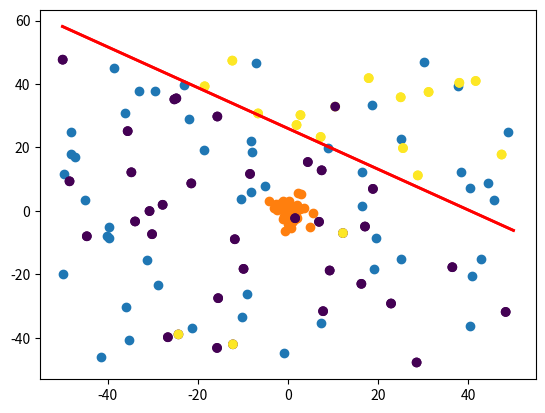
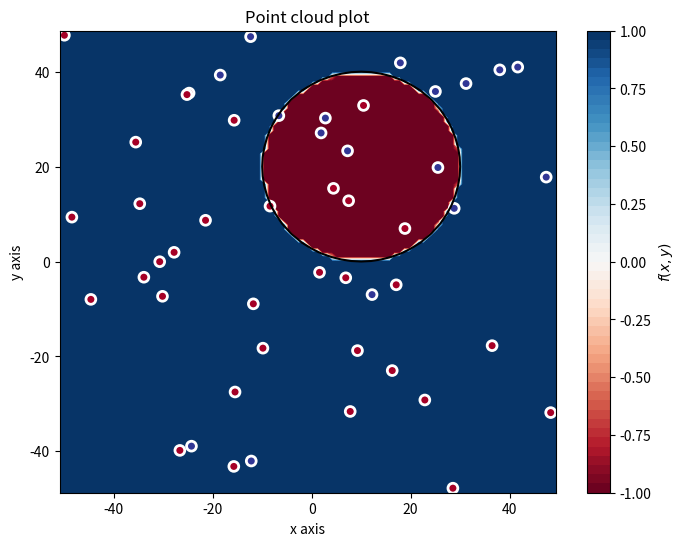
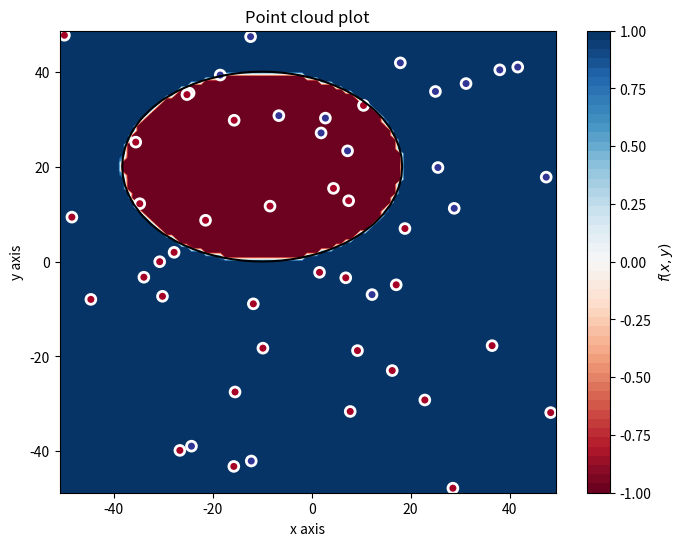
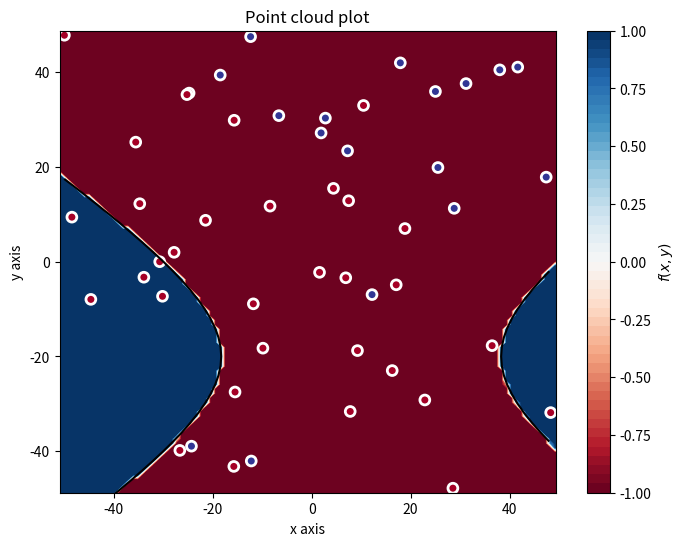
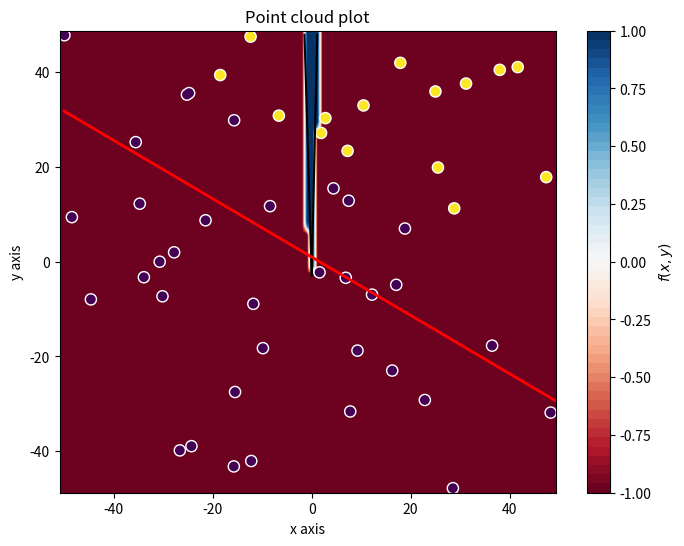

These charts were generated, in order, by the following Python code:
# -*- coding: utf-8 -*-
"""
TRABAJO 2
[redacted]
"""

import numpy as np
import matplotlib.pyplot as plt

# Fijamos la semilla
np.random.seed(1)


def simula_unif(N, dim, rango):
    return np.random.uniform(rango[0], rango[1], (N, dim))


def simula_gaus(N, dim, sigma):
    media = 0
    out = np.zeros((N, dim), np.float64)
    for i in range(N):
        # Para cada columna dim se emplea un sigma determinado. Es decir, para 
        # la primera columna (eje X) se usará una N(0,sqrt(sigma[0])) 
        # y para la segunda (eje Y) N(0,sqrt(sigma[1]))
        out[i, :] = np.random.normal(loc=media, scale=np.sqrt(sigma), size=dim)

    return out


def simula_recta(intervalo):
    points = np.random.uniform(intervalo[0], intervalo[1], size=(2, 2))
    x1 = points[0, 0]
    x2 = points[1, 0]
    y1 = points[0, 1]
    y2 = points[1, 1]
    # y = a*x + b
    a = (y2 - y1) / (x2 - x1)  # Calculo de la pendiente.
    b = y1 - a * x1  # Calculo del termino independiente.

    return a, b


# EJERCICIO 1.1: Dibujar una gráfica con la nube de puntos de salida correspondiente

x = simula_unif(50, 2, [-50, 50])
plt.scatter(x[:, 0], x[:, 1])
plt.show()

x = simula_gaus(50, 2, np.array([5, 7]))
plt.scatter(x[:, 0], x[:, 1])
plt.show()

#input("\n--- Pulsar tecla para continuar ---\n")


###############################################################################
###############################################################################
###############################################################################


# EJERCICIO 1.2: Dibujar una gráfica con la nube de puntos de salida correspondiente

# La funcion np.sign(0) da 0, lo que nos puede dar problemas
def signo(x):
    if x >= 0:
        return 1
    return -1


def f(x, y, a, b):
    return signo(y - a * x - b)


x = simula_unif(50, 2, [-50, 50])
y = []

a, b = simula_recta([-50, 50])
for i in range(x.shape[0]):
    y.append(f(x[i, 0], x[i, 1], a, b))
y = np.array(y)


lineaX = np.linspace(-50, 50, y.size)
lineaY = a * lineaX + b

# Mostramos la gráfica por pantalla y el error
plt.scatter(x[:, 0], x[:, 1], c=y)
plt.plot(lineaX, lineaY, 'r-', linewidth=2)
plt.show()

#input("\n--- Pulsar tecla para continuar ---\n")

# 1.2.b. Dibujar una gráfica donde los puntos muestren el resultado de su etiqueta, junto con la recta usada para ello
# Array con 10% de indices aleatorios para introducir ruido

indicesPositivos = []
indicesNegativos = []

for i in enumerate(y):
    if y[i[1]] == 1:
        indicesPositivos.append(i[0])
    else:
        indicesNegativos.append(i[0])

indicesPositivos = np.array(indicesPositivos)
indicesNegativos = np.array(indicesNegativos)

indexP = np.random.choice(int(indicesPositivos.size), size=int((indicesPositivos.size)/10), replace=False)
indexN = np.random.choice(int(indicesNegativos.size), size=int((indicesNegativos.size)/10), replace=False)

indicesPositivos = indicesPositivos.tolist()
indicesNegativos = indicesNegativos.tolist()

# Cambiamos los 1 por -1 y viceversa
for j in range(len(indicesPositivos)):
    if np.isin(j,indexP):
        indicesNegativos.append(indicesPositivos[j])
        del indicesPositivos[j]
for k in range(len(indicesNegativos)):
    if np.isin(k, indexN):
        indicesPositivos.append(indicesNegativos[k])
        del indicesNegativos[k]


ruido = np.zeros(y.size, np.int64)
for m in range(len(indicesPositivos)):
    ruido[indicesPositivos[m]] = 1
for n in range(len(indicesNegativos)):
    ruido[indicesNegativos[n]] = -1

plt.scatter(x[:, 0], x[:, 1], c=ruido)
plt.plot(lineaX, lineaY, 'r-', linewidth=2)
plt.show()

##input("\n--- Pulsar tecla para continuar ---\n")


###############################################################################
###############################################################################
###############################################################################

# EJERCICIO 1.3: Supongamos ahora que las siguientes funciones definen la frontera
# de clasificación de los puntos de la muestra en lugar de una recta

def plot_datos_cuad(X, y, fz, title='Point cloud plot', xaxis='x axis', yaxis='y axis'):
    # Preparar datos
    min_xy = X.min(axis=0)
    max_xy = X.max(axis=0)
    border_xy = (max_xy - min_xy) * 0.01

    # Generar grid de predicciones
    xx, yy = np.mgrid[min_xy[0] - border_xy[0]:max_xy[0] + border_xy[0] + 0.001:border_xy[0],
             min_xy[1] - border_xy[1]:max_xy[1] + border_xy[1] + 0.001:border_xy[1]]
    grid = np.c_[xx.ravel(), yy.ravel(), np.ones_like(xx).ravel()]
    pred_y = fz(grid)
    # pred_y[(pred_y>-1) & (pred_y<1)]
    pred_y = np.clip(pred_y, -1, 1).reshape(xx.shape)

    # Plot
    f, ax = plt.subplots(figsize=(8, 6))
    contour = ax.contourf(xx, yy, pred_y, 50, cmap='RdBu', vmin=-1, vmax=1)
    ax_c = f.colorbar(contour)
    ax_c.set_label('$f(x, y)$')
    ax_c.set_ticks([-1, -0.75, -0.5, -0.25, 0, 0.25, 0.5, 0.75, 1])
    ax.scatter(X[:, 0], X[:, 1], c=y, s=50, linewidth=2,
               cmap="RdYlBu", edgecolor='white')

    XX, YY = np.meshgrid(np.linspace(round(min(min_xy)), round(max(max_xy)), X.shape[0]),
                         np.linspace(round(min(min_xy)), round(max(max_xy)), X.shape[0]))
    positions = np.vstack([XX.ravel(), YY.ravel()])
    ax.contour(XX, YY, fz(positions.T).reshape(X.shape[0], X.shape[0]), [0], colors='black')

    ax.set(
        xlim=(min_xy[0] - border_xy[0], max_xy[0] + border_xy[0]),
        ylim=(min_xy[1] - border_xy[1], max_xy[1] + border_xy[1]),
        xlabel=xaxis, ylabel=yaxis)
    plt.title(title)
    plt.show()


def f1(grid):
    return (grid[:,0]-10)**2+(grid[:,1]-20)**2-400

def f2(grid):
    return 0.5*(grid[:,0]+10)**2+(grid[:,1]-20)**2-400

def f3(grid):
    return 0.5*(grid[:,0]-10)**2-(grid[:,1]+20)**2-400

def f4(grid):
    return grid[:,1]-20*grid[:,0]**2-5*grid[:,0]+3

plot_datos_cuad(x, ruido, f1)
plot_datos_cuad(x, ruido, f2)
plot_datos_cuad(x, ruido, f3)
plot_datos_cuad(x, ruido, f4)


input("\n--- Pulsar tecla para continuar al ejercicio 2 ---\n")


###############################################################################
###############################################################################
###############################################################################

# EJERCICIO 2.1: ALGORITMO PERCEPTRON

def ajusta_PLA(datos, label, max_iter, vini):
    w = np.array(vini)
    iter = 0
    converge = False
    while not converge:
        converge = True
        iter += 1
        for i in range(datos.shape[0]):
            prod = np.dot(w, datos[i])

            if (prod >= 0 and label[i] < 0) or (prod < 0 and label[i] > 0):
                w += label[i]*datos[i]
                converge = False

        if iter >= max_iter:
            break

    return w, iter


x = np.c_[np.ones((x.shape[0], 1), np.float64), x]
w_0 = np.zeros(x.shape[1])

# Random initializations
iterations = []
for i in range(0, 10):
    w, iter = ajusta_PLA(x, y, 1000, w_0)
    iterations.append(iter)

print('(Array de ceros) Valor medio de iteraciones necesario para converger: {}'.format(np.mean(np.asarray(iterations))))


iterations = []
for i in range(0, 10):
    w_random = np.random.uniform(low=-1, high=1, size=3)
    w, iter = ajusta_PLA(x, y, 1000, w_random)
    iterations.append(iter)

print('(Array aleatorio) Valor medio de iteraciones necesario para converger: {}'.format(np.mean(np.asarray(iterations))))

##input("\n--- Pulsar tecla para continuar ---\n")



# Ahora con los datos del ejercicio 1.2.b

# Random initializations
iterations = []
for i in range(0, 10):
    w, iter = ajusta_PLA(x, ruido, 1000, w_0)
    iterations.append(iter)

print('(Array de ceros) Valor medio de iteraciones necesario para converger: {}'.format(np.mean(np.asarray(iterations))))


iterations = []
for i in range(0, 10):
    w_random = np.random.uniform(low=-1, high=1, size=3)
    w, iter = ajusta_PLA(x, ruido, 1000, w_random)
    iterations.append(iter)

print('(Array aleatorio) Valor medio de iteraciones necesario para converger: {}'.format(np.mean(np.asarray(iterations))))


##input("\n--- Pulsar tecla para continuar ---\n")


###############################################################################
###############################################################################
###############################################################################

# EJERCICIO 3: REGRESIÓN LOGÍSTICA CON STOCHASTIC GRADIENT DESCENT

def sgdLR(x, y, initial_point, eta):
    w = np.copy(initial_point)

    # Calculamos el gradiente descendente
    while True:
        # Obtenemos un vector aleatorio de índices de tamaño 64
        index = np.random.permutation(x.shape[0])
        # Asignamos los valores de los índices de 'x' e 'y' en los minibatches
        minibatch_x = x[index,:]
        minibatch_y = y[index]

        w_ant = np.copy(w)

        for xn, yn in zip(minibatch_x, minibatch_y):
            gradient = sigmoid_clasifier(xn, yn, w)
            w -= eta * gradient

        if np.linalg.norm(w_ant - w) < 0.01:
            break

    return w.reshape(-1,)


def sigmoid_clasifier(x, y, w):
    x = x.reshape(1, 3)
    z = np.dot(x, w)
    h = 1 / (1 + np.exp(-z))
    if h >= 0.5:
        return np.dot(x.T, 1)
    else:
        return np.dot(x.T, -1)


def estimar_Eout(x, y, w):
    Eout = 0
    for xn, yn in zip(x,y):
        xn = xn.reshape(1, 3)
        z = yn*w.T*xn
        Eout += np.log(1 + np.exp(-(z)))
    return -(Eout/y.shape[0])



sgdLR_w = sgdLR(x, y, np.zeros((3,1)), 0.01)
sgdLR_x = np.linspace(-50, 50, y.size)
sgdLR_y = (-sgdLR_w[0] - sgdLR_w[1]*sgdLR_x) / sgdLR_w[2]

# Mostramos la gráfica por pantalla y el error
plt.scatter(x[:,1], x[:,2], c=y)
plt.plot(sgdLR_x, sgdLR_y, 'r-', linewidth=2)
plt.show()

#input("\n--- Pulsar tecla para continuar ---\n")

# Usar la muestra de datos etiquetada para encontrar nuestra solución g y estimar Eout
# usando para ello un número suficientemente grande de nuevas muestras (>999).


x_test = simula_unif(1000, 2, [-50, 50])
x_test = np.c_[np.ones((x_test.shape[0], 1), np.float64), x_test]

y_test = []
for i in range(x_test.shape[0]):
    y_test.append(f(x_test[i, 0], x_test[i, 1], a, b))
y_test = np.array(y_test)

print("Eout: ", estimar_Eout(x_test, y_test, sgdLR_w))


#input("\n--- Pulsar tecla para continuar ---\n")


###############################################################################
###############################################################################
###############################################################################
